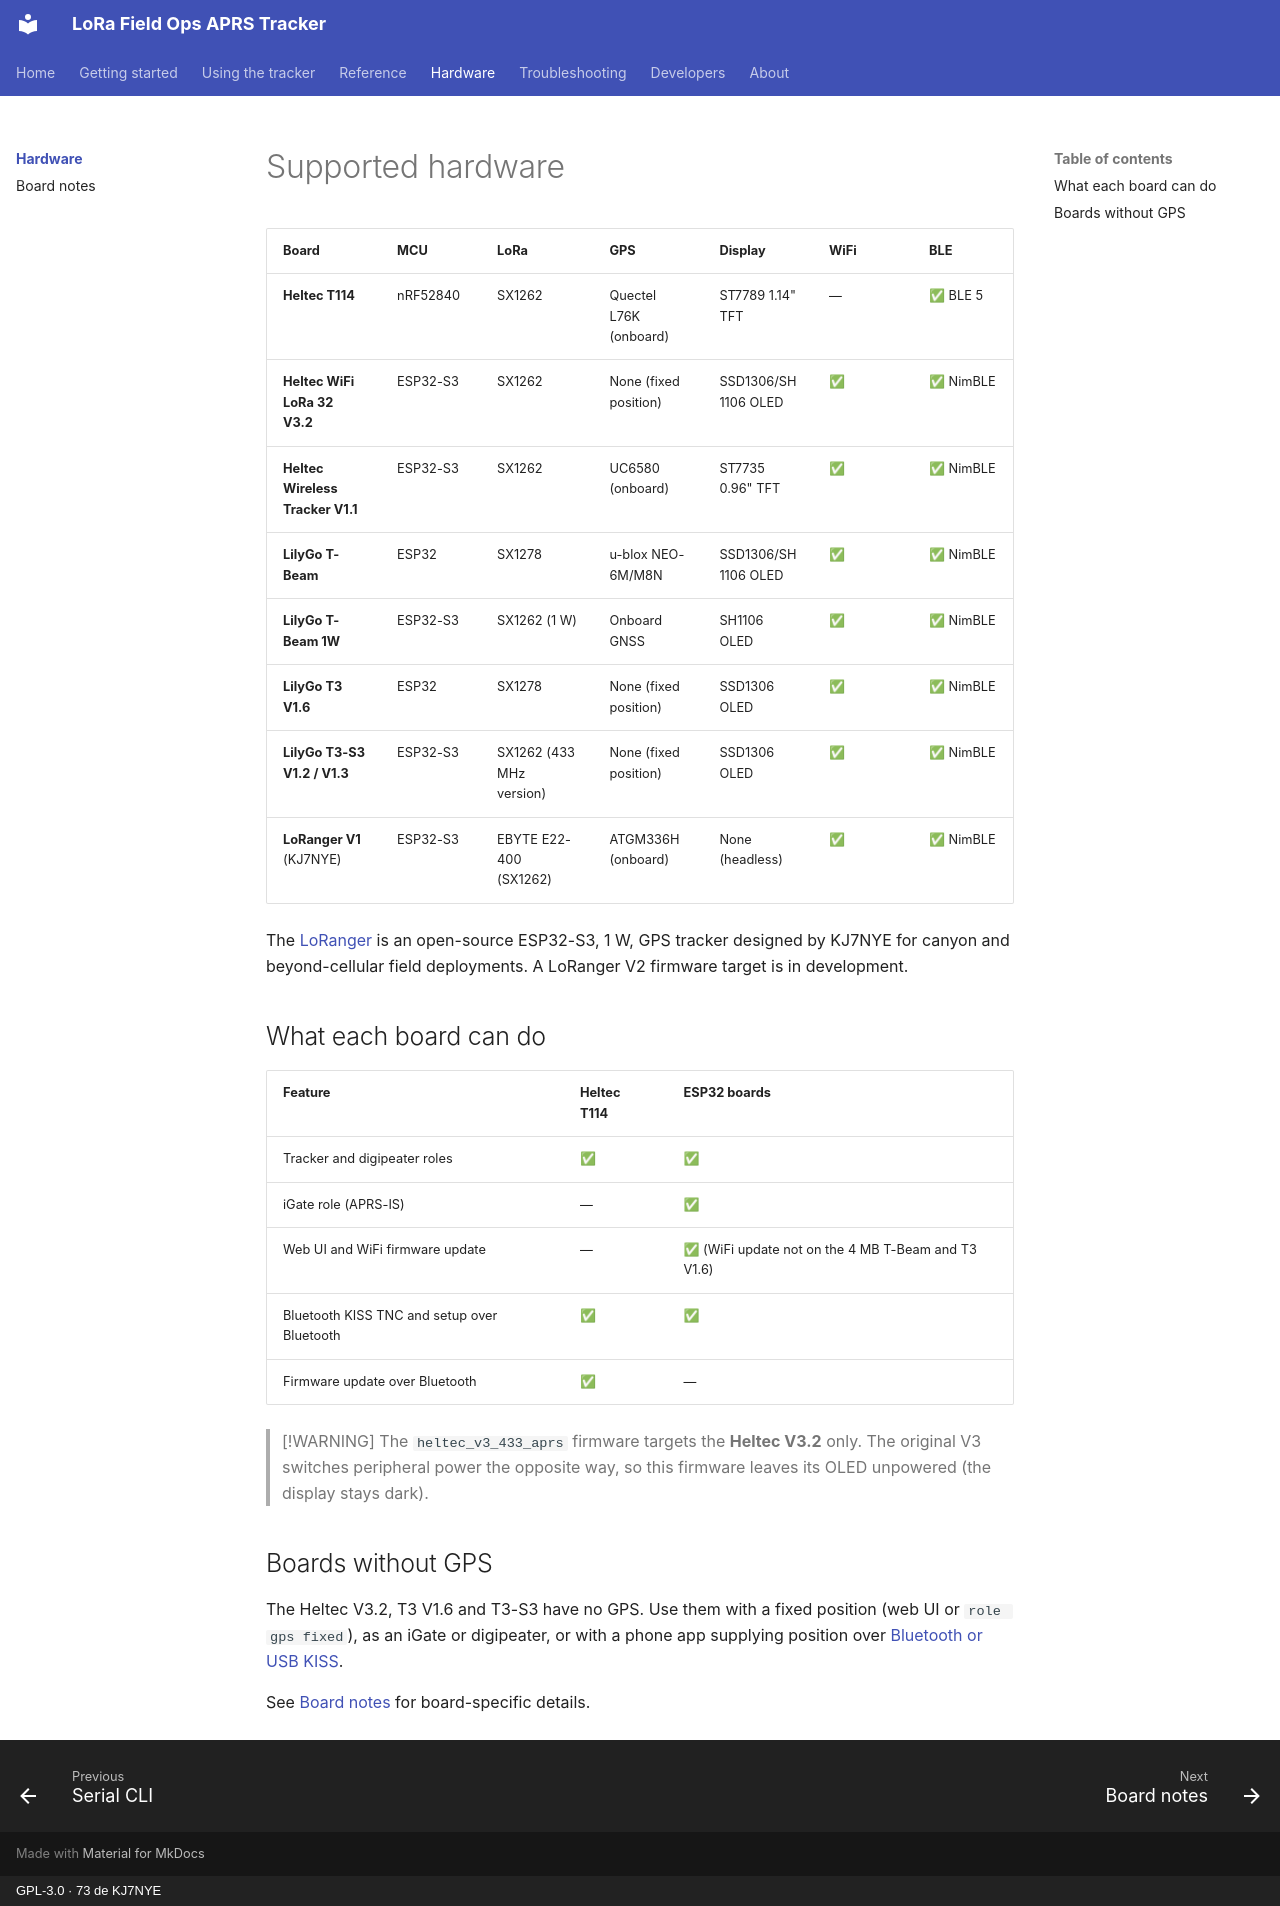

repository: KJ7NYE/LoRa_FieldOps_APRS_Tracker · page: hardware/index.html · generator: mkdocs · copyright: GPL-3.0 · 73 de KJ7NYE

# Supported hardware

| Board | MCU | LoRa | GPS | Display | WiFi | BLE |
|---|---|---|---|---|---|---|
| **Heltec T114** | nRF52840 | SX1262 | Quectel L76K (onboard) | ST7789 1.14" TFT | — | ✅ BLE 5 |
| **Heltec WiFi LoRa 32 V3.2** | ESP32-S3 | SX1262 | None (fixed position) | SSD1306/SH1106 OLED | ✅ | ✅ NimBLE |
| **Heltec Wireless Tracker V1.1** | ESP32-S3 | SX1262 | UC6580 (onboard) | ST7735 0.96" TFT | ✅ | ✅ NimBLE |
| **LilyGo T-Beam** | ESP32 | SX1278 | u-blox NEO-6M/M8N | SSD1306/SH1106 OLED | ✅ | ✅ NimBLE |
| **LilyGo T-Beam 1W** | ESP32-S3 | SX1262 (1 W) | Onboard GNSS | SH1106 OLED | ✅ | ✅ NimBLE |
| **LilyGo T3 V1.6** | ESP32 | SX1278 | None (fixed position) | SSD1306 OLED | ✅ | ✅ NimBLE |
| **LilyGo T3-S3 V1.2 / V1.3** | ESP32-S3 | SX1262 (433 MHz version) | None (fixed position) | SSD1306 OLED | ✅ | ✅ NimBLE |
| **LoRanger V1** (KJ7NYE) | ESP32-S3 | EBYTE E22-400 (SX1262) | ATGM336H (onboard) | None (headless) | ✅ | ✅ NimBLE |

The [LoRanger](https://github.com/KJ7NYE/LoRanger) is an open-source ESP32-S3, 1 W, GPS tracker designed by KJ7NYE for canyon and beyond-cellular field deployments. A LoRanger V2 firmware target is in development.

## What each board can do

| Feature | Heltec T114 | ESP32 boards |
|---|---|---|
| Tracker and digipeater roles | ✅ | ✅ |
| iGate role (APRS-IS) | — | ✅ |
| Web UI and WiFi firmware update | — | ✅ (WiFi update not on the 4 MB T-Beam and T3 V1.6) |
| Bluetooth KISS TNC and setup over Bluetooth | ✅ | ✅ |
| Firmware update over Bluetooth | ✅ | — |

> [!WARNING]
> The `heltec_v3_433_aprs` firmware targets the **Heltec V3.2** only. The original V3 switches peripheral power the opposite way, so this firmware leaves its OLED unpowered (the display stays dark).

## Boards without GPS

The Heltec V3.2, T3 V1.6 and T3-S3 have no GPS. Use them with a fixed position (web UI or `role gps fixed`), as an iGate or digipeater, or with a phone app supplying position over [Bluetooth or USB KISS](../guide/kiss-tnc.md).

See [Board notes](board-notes.md) for board-specific details.
